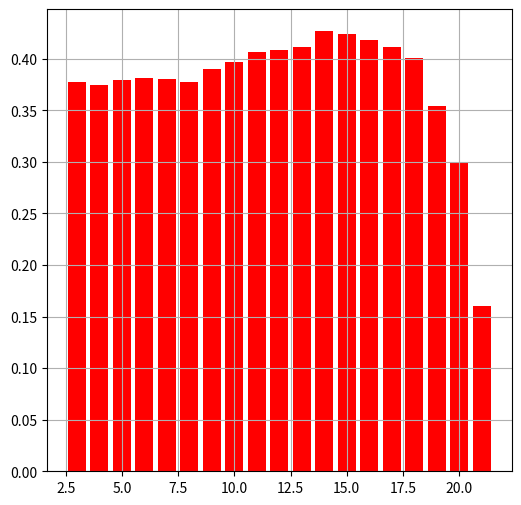

Generate this figure with matplotlib:
#!/usr/bin/env python3
import random
import typing

from matplotlib import pyplot as plots

MAX_GAMES = 10_000


class Card(typing.NamedTuple):
    value: int
    suite: str


class RoundResult(typing.NamedTuple):
    user_hand: int
    dealer_hand: int
    result: str


def create_shuffled_deck() -> list[Card]:
    cards: list[Card] = []
    for suite in ["hearts", "diamonds", "clubs", "spades"]:
        for val in range(1, 14):
            cards.append(Card(val, suite))
    random.shuffle(cards)

    assert len(cards) == 52
    return cards


def get_card_str(card: Card) -> str:
    if card.value == 1:
        return f"Ace of {card.suite}"
    elif card.value == 13:
        return f"King of {card.suite}"
    elif card.value == 12:
        return f"Queen of {card.suite}"
    elif card.value == 11:
        return f"Jack of {card.suite}"
    else:
        return f"{card.value} of {card.suite}"


def get_hand_str(hand: list[Card]) -> str:
    ret = ""
    for card in hand:
        ret += get_card_str(card) + ", "
    return ret.strip().strip(",")


def calculate_hand_value(hand: list[Card]) -> int:
    assert len(hand) >= 2
    value = 0
    ace_count = 0

    for card in hand:
        if card.value == 1:
            ace_count += 1
            value += 1
        elif card.value <= 9:
            value += card.value
        else:
            value += 10

    for _ in range(ace_count):
        if value + 10 <= 21:
            value += 10

    assert value >= 4
    return value


def is_yes_to_question(question: str) -> bool:
    assert question.endswith("?")

    while True:
        ans = input(question + " ")
        if ans.lower() == "n":
            return False
        elif ans.lower() == "y":
            return True
        else:
            print('''Sorry, I didn't get that, please answer with "y" or "n"''')


def play_user(deck: list[Card], hand: list[Card]) -> int:
    while calculate_hand_value(hand) < 21:
        is_hit = is_yes_to_question("Would you like to hit?")
        if not is_hit:
            break
        else:
            hand.append(deck.pop())

    hand_val = calculate_hand_value(hand)
    return hand_val


def play_bot(deck: list[Card], hand: list[Card], max_value: int) -> int:
    while calculate_hand_value(hand) < max_value:
        hand.append(deck.pop())

    hand_val = calculate_hand_value(hand)
    return hand_val


def play_blackjack(*, max_value: typing.Optional[int] = None) -> RoundResult:
    deck = create_shuffled_deck()

    user_hand = [deck.pop(), deck.pop()]
    dealer_hand = [deck.pop(), deck.pop()]

    if max_value == None:
        user_val = play_user(deck, user_hand)
    else:
        user_val = play_bot(deck, user_hand, max_value)

    if user_val <= 21:
        dealer_val = play_bot(deck, dealer_hand, 17)
    else:
        dealer_val = calculate_hand_value(dealer_hand)

    if user_val > 21:
        ret = "lose"
    elif dealer_val > 21:
        ret = "win"
    elif user_val == dealer_val:
        ret = "tie"
    elif user_val > dealer_val:
        ret = "win"
    else:
        ret = "lose"

    return RoundResult(user_val, dealer_val, ret)


def plot_win_percentage(graph_x: list[int], graph_y: list[float]) -> None:
    plots.figure(figsize=(6, 6))
    plots.bar(x=graph_x, height=graph_y, color="red")
    plots.grid(True)
    plots.show()


if __name__ == "__main__":
    values_measured: list[int] = []
    win_percentage: list[float] = []

    for max_hit_val in range(3, 22):
        wins = 0
        for _ in range(MAX_GAMES):
            if play_blackjack(max_value=max_hit_val).result == "win":
                wins += 1

        values_measured += [max_hit_val]
        win_percentage += [wins / MAX_GAMES]

    print(win_percentage)
    plot_win_percentage(values_measured, win_percentage)
